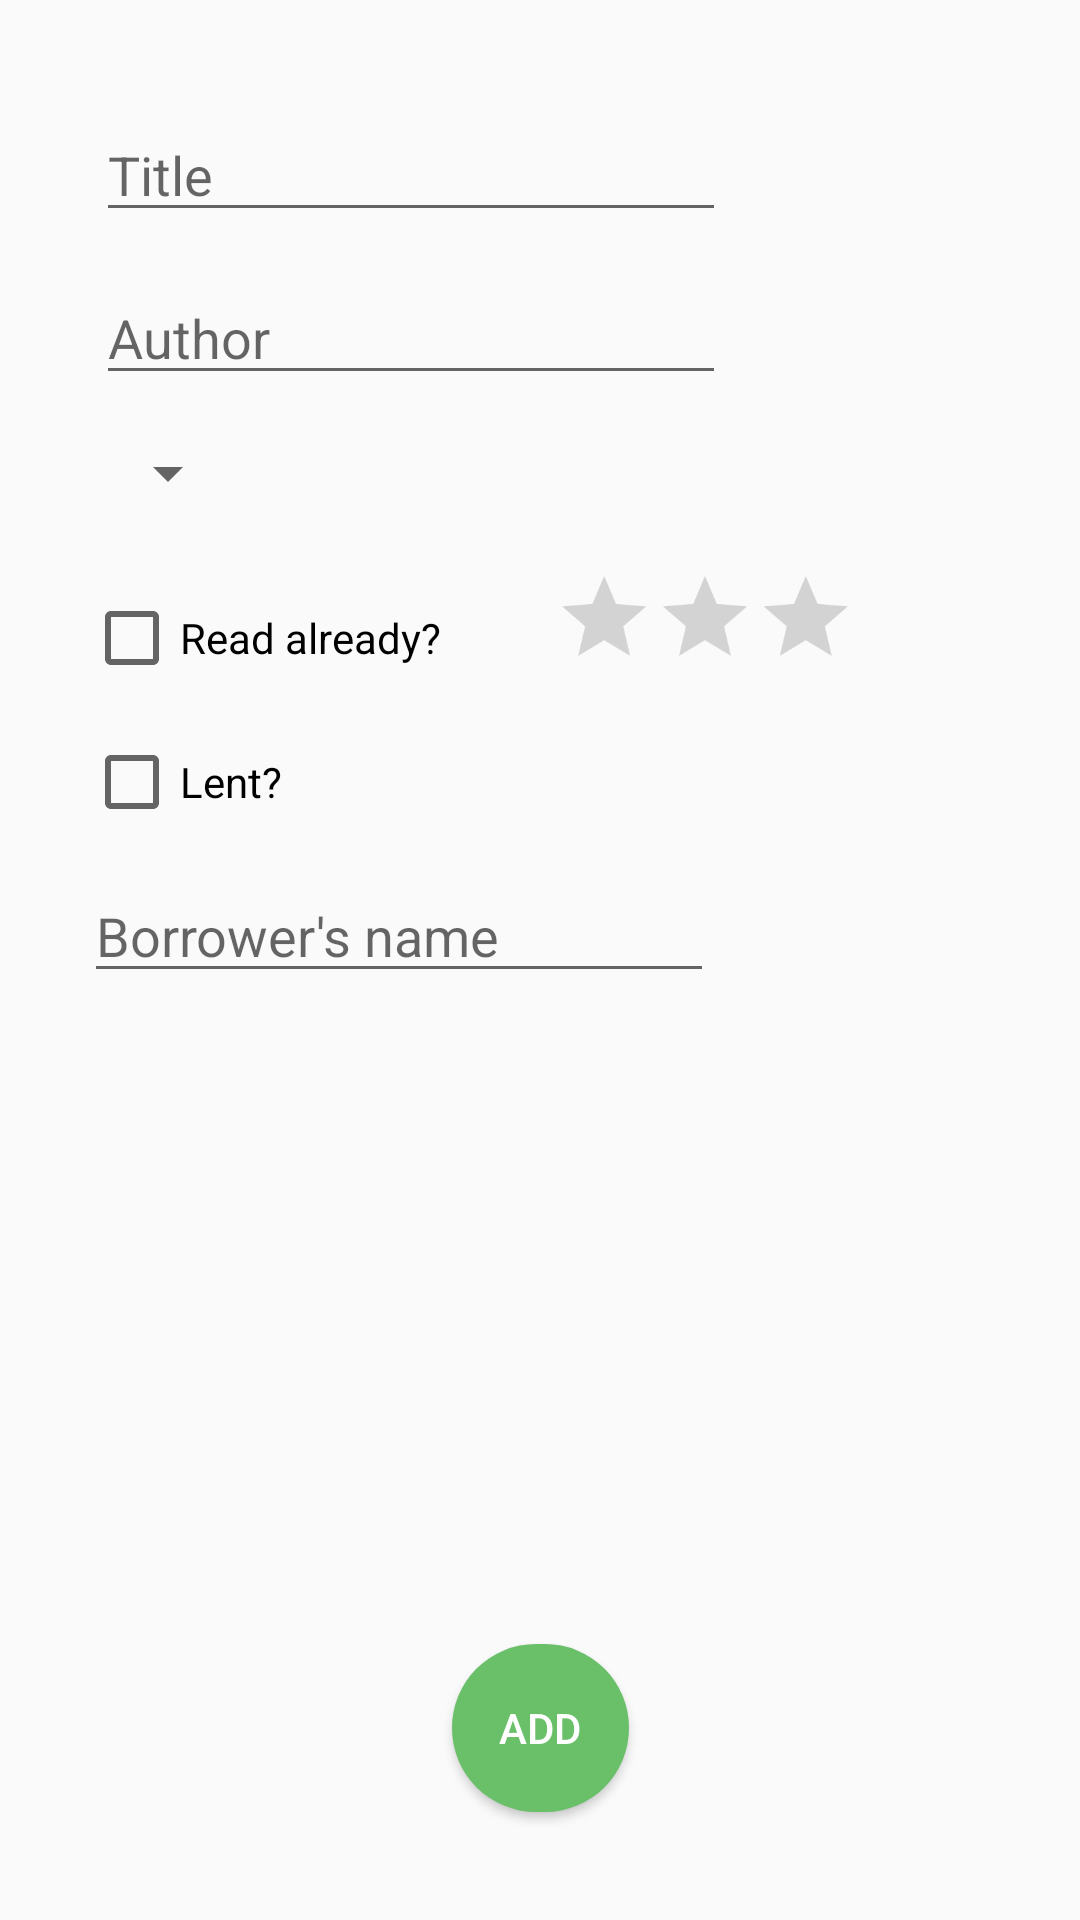

Here is an Android app screen rendered from its layout file. Give the layout XML and the strings, colors and styles it references.
<!-- AndroidManifest.xml: application theme AppTheme -->
<!-- res/layout/activity_add_book.xml -->
<?xml version="1.0" encoding="utf-8"?>
<androidx.constraintlayout.widget.ConstraintLayout xmlns:android="http://schemas.android.com/apk/res/android"
    xmlns:app="http://schemas.android.com/apk/res-auto"
    android:id="@+id/add_book_layout"
    android:layout_width="match_parent"
    android:layout_height="match_parent"

    >


    <EditText
        android:id="@+id/editTextBookTitle"
        android:layout_width="wrap_content"
        android:layout_height="wrap_content"
        android:layout_marginStart="32dp"
        android:layout_marginTop="36dp"
        android:ems="10"
        android:hint="@string/hint_title"
        android:inputType="textPersonName"
        app:layout_constraintStart_toStartOf="parent"
        app:layout_constraintTop_toTopOf="parent" />

    <EditText
        android:id="@+id/editTextBookAuthor"
        android:layout_width="wrap_content"
        android:layout_height="wrap_content"
        android:layout_marginTop="13dp"
        android:ems="10"
        android:hint="@string/hint_author"
        android:inputType="textPersonName"
        app:layout_constraintStart_toStartOf="@+id/editTextBookTitle"
        app:layout_constraintTop_toBottomOf="@+id/editTextBookTitle" />


    <Spinner
        android:id="@+id/spinnerLanguage"
        android:layout_width="wrap_content"
        android:layout_height="wrap_content"
        android:layout_marginTop="14dp"
        android:ems="10"
        android:inputType="textPersonName"
        app:layout_constraintStart_toStartOf="@+id/editTextBookAuthor"
        app:layout_constraintTop_toBottomOf="@+id/editTextBookAuthor" />


    <Button
        android:id="@+id/button_add_book"
        style="@style/AppTheme.RoundedCornerMaterialButton"
        android:layout_width="59dp"
        android:layout_height="56dp"
        android:layout_marginStart="8dp"
        android:layout_marginTop="8dp"
        android:layout_marginEnd="8dp"
        android:layout_marginBottom="36dp"
        android:gravity="center"
        android:text="@string/add_button"
        app:layout_constraintBottom_toBottomOf="parent"
        app:layout_constraintEnd_toEndOf="parent"
        app:layout_constraintStart_toStartOf="parent"
        app:layout_constraintTop_toTopOf="parent"
        app:layout_constraintVertical_bias="1.0" />

    <Button
        android:id="@+id/button_edit_book"
        style="@style/AppTheme.RoundedCornerMaterialButton"
        android:layout_width="59dp"
        android:layout_height="56dp"
        android:layout_marginStart="8dp"
        android:layout_marginTop="8dp"
        android:layout_marginEnd="8dp"
        android:layout_marginBottom="36dp"
        android:gravity="center"
        android:text="@string/edit"
        android:visibility="invisible"
        app:layout_constraintBottom_toBottomOf="parent"
        app:layout_constraintEnd_toEndOf="parent"
        app:layout_constraintStart_toStartOf="parent"
        app:layout_constraintTop_toTopOf="parent"
        app:layout_constraintVertical_bias="1.0" />

    <RatingBar
        android:id="@+id/ratingBar"
        android:layout_width="wrap_content"
        android:layout_height="wrap_content"
        android:layout_marginStart="16dp"
        android:layout_marginTop="11dp"
        android:numStars="3"
        android:scaleX="0.7"
        android:scaleY="0.7"
        app:layout_constraintStart_toEndOf="@+id/checkBoxIsAlreadyRead"
        app:layout_constraintTop_toBottomOf="@+id/spinnerLanguage" />

    <CheckBox
        android:id="@+id/checkBoxIsAlreadyRead"
        android:layout_width="wrap_content"
        android:layout_height="wrap_content"
        android:layout_marginStart="28dp"
        android:layout_marginBottom="9dp"
        android:text="Read already?"
        app:layout_constraintBottom_toBottomOf="@+id/ratingBar"
        app:layout_constraintStart_toStartOf="parent" />

    <CheckBox
        android:id="@+id/checkBoxIsLent"
        android:layout_width="wrap_content"
        android:layout_height="wrap_content"
        android:layout_marginTop="16dp"
        android:text="Lent?"
        app:layout_constraintStart_toStartOf="@+id/checkBoxIsAlreadyRead"
        app:layout_constraintTop_toBottomOf="@+id/checkBoxIsAlreadyRead" />

    <EditText
        android:id="@+id/editTextBorrower"
        android:layout_width="wrap_content"
        android:layout_height="wrap_content"
        android:layout_marginTop="13dp"
        android:ems="10"
        android:hint="Borrower's name"
        android:inputType="textPersonName"
        app:layout_constraintStart_toStartOf="@+id/checkBoxIsLent"
        app:layout_constraintTop_toBottomOf="@+id/checkBoxIsLent" />


</androidx.constraintlayout.widget.ConstraintLayout>
<!-- resources referenced by this layout -->
<resources>
  <string name="add_button">Add</string>
  <string name="hint_author">Author</string>
  <string name="hint_title">Title</string>
  <style name="AppTheme.RoundedCornerMaterialButton" parent="Widget.AppCompat.Button.Colored">
          <item name="android:background">@drawable/rounded_shape</item>
      </style>
  <style name="AppTheme" parent="Theme.AppCompat.Light.DarkActionBar">
          
          <item name="colorPrimary">@color/colorPrimary</item>
          <item name="colorPrimaryDark">@color/colorPrimaryDark</item>
          <item name="colorAccent">@color/colorAccent</item>
      </style>
  <!-- drawable rounded_shape (drawable) -->
  <shape
      xmlns:android="http://schemas.android.com/apk/res/android"
      android:shape="rectangle"   >
  
      <solid
          android:color="@color/colorAccent" >
      </solid>
  
      <corners
          android:radius="500dp"   >
      </corners>
  
  </shape>
  <color name="colorPrimary">#4c8c4a </color>
  <color name="colorPrimaryDark">#00600f</color>
  <color name="colorAccent">#6abf69</color>
</resources>
